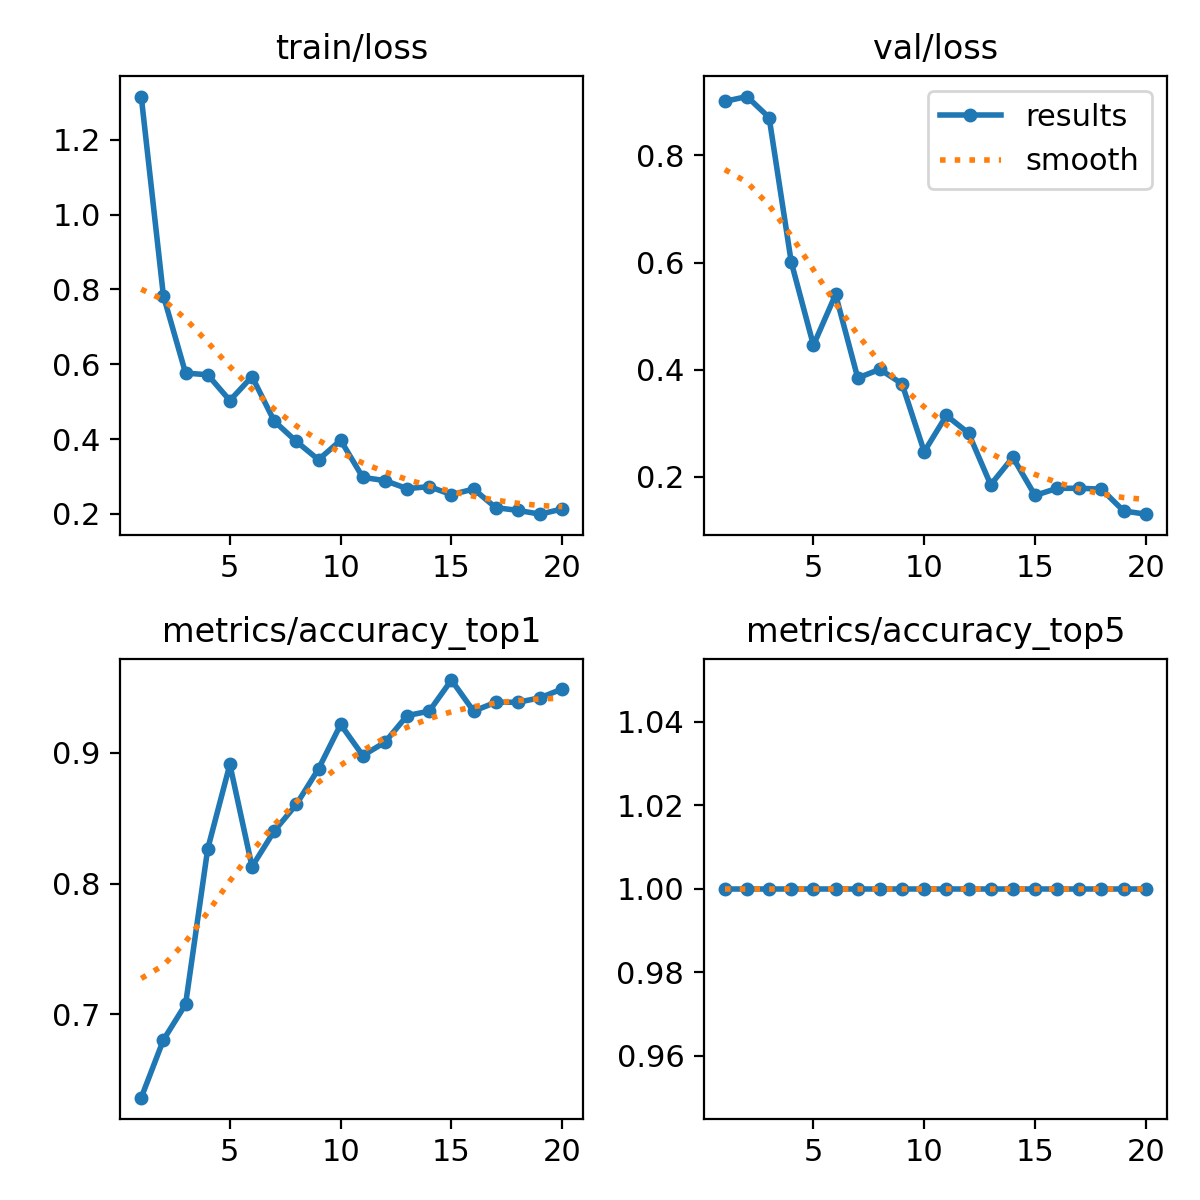

The data file committed next to this chart (first rows):
epoch, time, train/loss, metrics/accuracy_top1, metrics/accuracy_top5, val/loss, lr/pg0, lr/pg1, lr/pg2
1, 12.43, 1.316, 0.6361, 1, 0.9009, 0.0003626, 0.0003626, 0.0003626
2, 24.39, 0.7832, 0.6803, 1, 0.9099, 0.0006967, 0.0006967, 0.0006967
3, 36.03, 0.5765, 0.7075, 1, 0.8707, 0.0009941, 0.0009941, 0.0009941
4, 47.66, 0.572, 0.8265, 1, 0.6008, 0.000946, 0.000946, 0.000946
5, 59.16, 0.503, 0.8912, 1, 0.4459, 0.000891, 0.000891, 0.000891
6, 70.85, 0.5672, 0.8129, 1, 0.5405, 0.000836, 0.000836, 0.000836
7, 82.45, 0.4482, 0.8401, 1, 0.3848, 0.000781, 0.000781, 0.000781
8, 94.33, 0.3937, 0.8605, 1, 0.4009, 0.000726, 0.000726, 0.000726
9, 106.3, 0.3449, 0.8878, 1, 0.3737, 0.000671, 0.000671, 0.000671
10, 118.6, 0.3969, 0.9218, 1, 0.2471, 0.000616, 0.000616, 0.000616
11, 130.5, 0.2977, 0.898, 1, 0.3147, 0.0005611, 0.0005611, 0.0005611
12, 142.5, 0.2891, 0.9082, 1, 0.2818, 0.0005061, 0.0005061, 0.0005061
13, 155.7, 0.2676, 0.9286, 1, 0.1855, 0.0004511, 0.0004511, 0.0004511
14, 167.4, 0.273, 0.932, 1, 0.2366, 0.0003961, 0.0003961, 0.0003961
15, 179, 0.2515, 0.9558, 1, 0.1655, 0.0003411, 0.0003411, 0.0003411
16, 190.4, 0.2665, 0.932, 1, 0.1788, 0.0002861, 0.0002861, 0.0002861
17, 201.7, 0.2167, 0.9388, 1, 0.1789, 0.0002311, 0.0002311, 0.0002311
18, 212.9, 0.2095, 0.9388, 1, 0.1773, 0.0001761, 0.0001761, 0.0001761
19, 224.1, 0.1993, 0.9422, 1, 0.1366, 0.0001211, 0.0001211, 0.0001211
20, 235.3, 0.2132, 0.949, 1, 0.1305, 6.61045e-05, 6.61045e-05, 6.61045e-05
